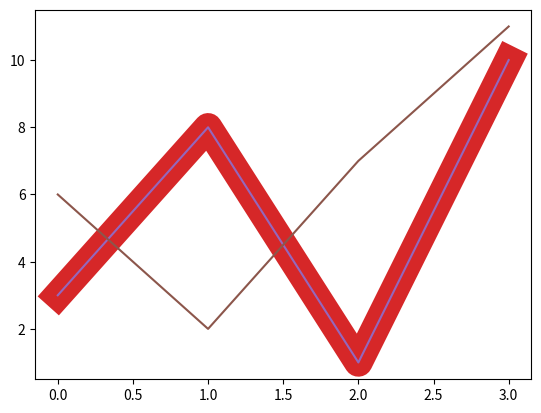

Recreate this plot in Python.
# Matplotlib Line

import matplotlib.pyplot as plt
import numpy as np


# Linestyle
ypoints = np.array([3, 8, 1, 10])
plt.plot(ypoints, linestyle="dotted")
plt.show()

plt.plot(ypoints, linestyle="dashed")
plt.show()

# Shorter Syntax
plt.plot(ypoints, ls=":")
plt.show()

# Line Color
plt.plot(ypoints, color="r")
plt.show()

plt.plot(ypoints, c="#4CAF50")
plt.show()

plt.plot(ypoints, c="hotpink")
plt.show()

# Line Width
plt.plot(ypoints, linewidth="20.5")
plt.show()

# Multiple Lines

y1 = np.array([3, 8, 1, 10])
y2 = np.array([6, 2, 7, 11])

plt.plot(y1)
plt.plot(y2)
plt.show()
